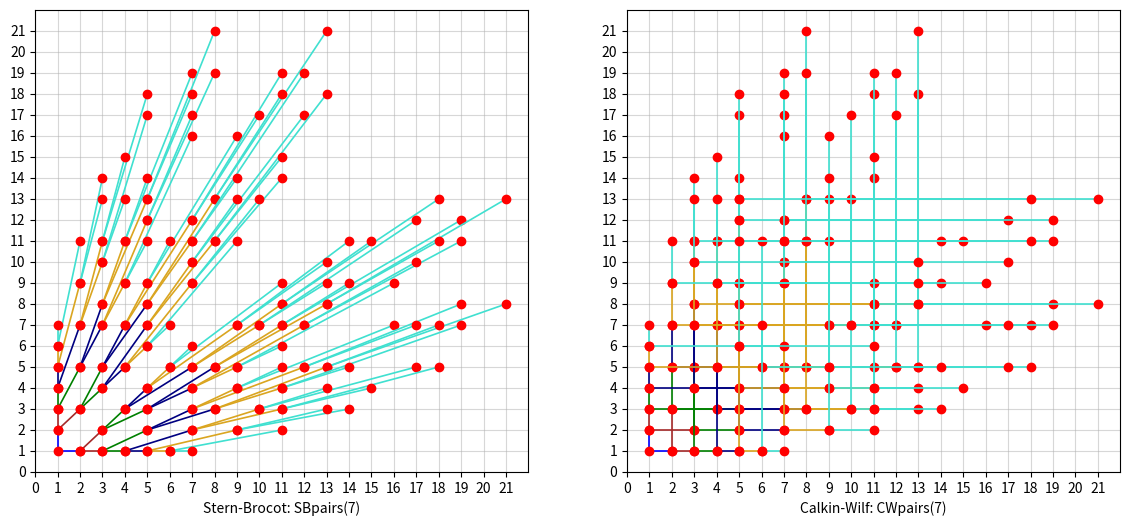
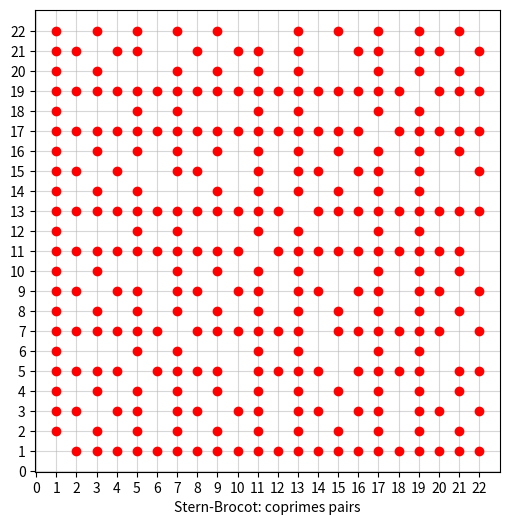
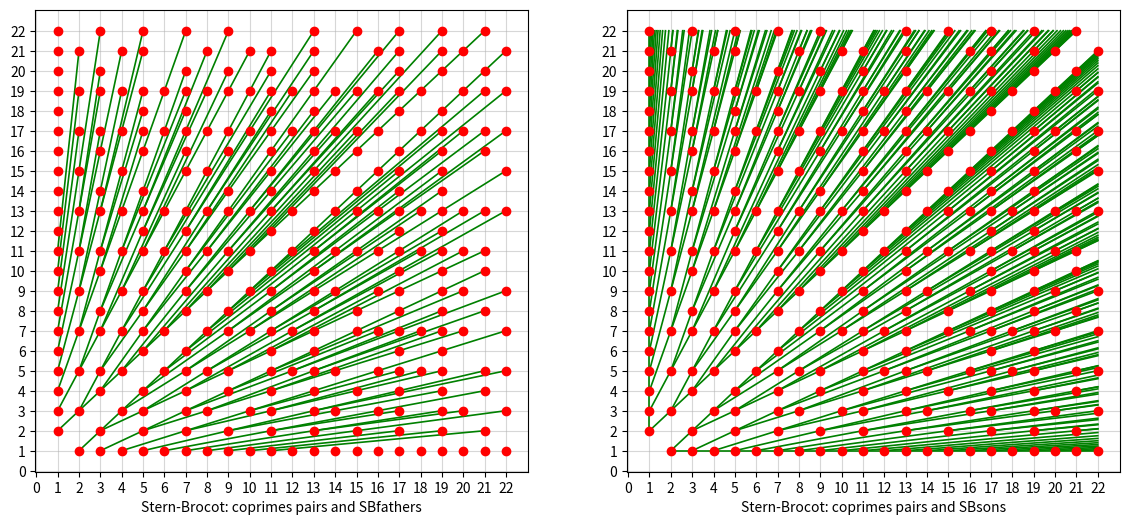

Recreate these plots in Python, in order.
# -*- coding: utf-8 -*-
# ---
# jupyter:
#   jupytext:
#     comment_magics: true
#     formats: ipynb,py:percent
#     text_representation:
#       extension: .py
#       format_name: percent
#       format_version: '1.1'
#       jupytext_version: 0.8.5
#   kernelspec:
#     display_name: Python 3
#     language: python
#     name: python3
#   language_info:
#     codemirror_mode:
#       name: ipython
#       version: 3
#     file_extension: .py
#     mimetype: text/x-python
#     name: python
#     nbconvert_exporter: python
#     pygments_lexer: ipython3
#     version: 3.6.5
# ---

# %%
import numpy as np
from typing import Any, List, Union, Optional, Tuple, Callable
from fractions import Fraction
from math import *
import matplotlib.pyplot as plt
from itertools import product

# %% [markdown]
# # Binary tree

# %% [markdown]
# ## Levels  
# In the following we'll represent the `m` first successive levels of a binary tree by a list of `m` lists each one of $1,2,\cdots,2^{m-1}$ nodes representing at level $0$ the root, at level $1$ the left and right sons of the root, and at the level $k+1$ the left and right sons of the $i^{th}$ node of the level $k$  by respectively the nodes with respective indices $2i$ and $2i+1$ of this level $k+1$ where $i \in \{0,1,\ldots,k-1\}$.  
# Below a function `bin_levels(lst)` that transforms a list `lst` in the levels of the corresponding binary tree.

# %% {"code_folding": [0]}
def bin_levels(lst: List[Any]) -> List[List[Any]]:
    """ divide a list in blocks (lists) corresponding to the first levels of a binary tree
    
    Args: 
        lst:  a list
    Returns:
        a list of levels: [lvls[0],...,lvls[k],..., lvls[-1]]] 
        length(lvls[0]) == 1, lvls[0][0] is the root of the binary tree
        for each level k > 0, len(lvls[k]) == 2*len(lvls[k-1]), 
        but for the last level, len(lvls[-1]) <= 2*len(lvls[-2]) depending on len(lst)
    Example:
        if lst = [1, 2, 3, 4, 5, 6, 7, 8, 9, 10, 11, 12, 13, 14, 15]
        bin_levels(lst) -> [[1], [2, 3], [4, 5, 6, 7], [8, 9, 10, 11, 12, 13, 14, 15]]
    """
    n = len(lst)
    lvls = []
    m = 1
    while 2*m <= n:
        lvls.append(lst[m-1:2*m-1])
        m = 2*m
    lvls.append(lst[m-1:n+1])
    return lvls

# %%
l13 = list(range(1,14))
print('l13 = {}'.format(l13))
print('levels:             0    1       2             3')
print('bin_levels(l13):  {}'.format(bin_levels(l13)))


# %% [markdown]
# And `print_bintree(levels)` is a pretty print for binary trees expressed in this form

# %% {"code_folding": [0]}
def print_bintree(lvls : List[List[Any]],r: int = 1, fmt: Callable[[Any],str] = str) -> None:
    """ pretty print of a binary tree defined by lvls as in the result 
        of the bin_levels function
        
    Args:
        lvls: binary tree as a list of levels: [lvls[0],...,lvls[k],..., lvls[-1]]] 
              length(lvls[0]) == 1, lvls[0][0] is the root of the binary tree
              for each level k > 0, len(lvls[k]) == 2*len(lvls[k-1]), 
              but for the last level, len(lvls[-1]) <= 2*len(lvls[-2]) 
        r:    (int) w = 2*r+1 is the width of printed label for each node.
              default: r=1 => 3 characters for each node's label
        fmt:  a function defining the print format of each node. 
              default: the function str
    Returns:
        None: this function is just for printing the first levels of a binary tree 
    """
    def bn(klvl: int, r: int, n: int) -> int:
        """returns the half-distance between two nodes at level klvl
        
        Args:
            klvl: (int) the level number
            r:    (int) w = 2*r+1 is the width of label for each node
            n:    number of levels
        Returns:
            (int) the half-distance between two nodes at level klvl
        """
        return (2*r+1)*(2**(n-1-klvl)-1)
    n = len(lvls)
    # lbn: list of the half-distance lbn[k] between two nodes at each level k
    lbn = [bn(k,r,n) for k in range(n)]
    # lu[k]: length of horizontal branches in level k
    lu = [el//2 for el in lbn]
    # w: number of chars for each node
    w = 2*r+1
    for k in range(n):
        print(''.join([(lbn[k]+r)*' ' + '|' + (lbn[k]+3*r+1)*' ' for el in lvls[k]]))
        print(''.join([(lu[k]+(k!=(n-1)))*' ' + lu[k]*'_' + '{:^{}}'.format(fmt(el),w) + 
                       lu[k]*'_'+ (lu[k]+(k!=(n-1))+2*r+1)*' ' for el in lvls[k]]))

# %%
print_bintree(bin_levels(l13))

# %% [markdown]
# ##  Path string   
# Let's use the letters L and R to stand for going down to the left or right branch as we proceed from the root of a binary tree to a particular node; then a string of L's and R's uniquely identifies a place in the tree.
# For example in the tree above, to reach the node with label 12, from the root 1 we are going right to 3, left to 6 and left to 12. The node with label 12 can be adressed by the "path string" `'RLL'`.  
# The function `paths_level(k)` returns the "path strings" ordered list describing all the nodes the $k^{th}$ level of a binary tree:
# *  `['']` for the root at level k = 0  
# *  `['L', 'R']` for the left and right sons of the root at the first level k = 1
# *  `['LL', 'LR', 'RL', 'RR']` at level k = 2, for the respective left and right sons of level 1 nodes
# and so on ...

# %%
def paths_level(k: int) -> List[str]:
    """ return the path strings describing the kth level of a binary tree:
    
    Args: 
        k: an integer
    Returns:
        a list of strings, defining the ordered list of the level's nodes
    Examples:
        [''] for the root at level k = 0
        ['L', 'R'] for the left and right sons of the root at the first level k = 1,
        ['LL', 'LR', 'RL', 'RR'] at level k = 2 for the respective left and right sons of level 1 nodes
        """
    return [''.join(t) for t in product(('L','R'),repeat=k)]

# %%
print(paths_level(3))

# %% [markdown]
# ##  Bits representation  

# %%
def ints2bin(ints: List[int], nbits: Optional[int] = None) -> List[str]:
    """ return the list of the binary representations on nbits of all integers in the list ints.
    
    Args:
        ints: a list of integers 
        nbits: an integer, the fixed length for all the bits string representing the integers in ints.
        If nbits == None then for each integer in ints the binary representation is the string of minimal length
    Returns:
        The list of the binary representation of the integers in ints
    Example:
        ints2bin([1,2],nbits=3) ->  ['001', '010']
        ints2bin([1,2]) ->  ['1', '10']
    """
    return [np.binary_repr(k,nbits) for k in ints]

def rev_ints(ints: List[int], nbits: Optional[int] = None) -> List[int]:
    """return the list of integers resulting of the reversing of the binary repr of the integers in  ints
    
    Args:
        ints: a list of integers 
        nbits: an integer, the fixed length for all the bits string representing the integers in ints.
        If nbits == None then for each integer in ints the binary representation is the string of minimal length   
    Returns:
        the list of integers resulting of the reversing of the binary repr of the integers in  ints
    Example:
        rev_ints([1,2],nbits=3) -> [4, 2] (['001', '010'] -> ['100', '010'])
        rev_ints([1,2]) -> [1, 1] (['1', '10'] -> ['1', '1'])
    """
    return [int(bits[::-1],2) for bits in ints2bin(ints,nbits)]

def str_translate(s: str, fromchrs: str = '01', tochrs: str = '10') -> str:
    """substitute in the string s the characters in fromchrs to those in tochrs and return the resulting string
    
    Args:
        s: a string
        fromchrs: a string listing all the characters to be changed
        tochrs: a string listing the corresponding substitutes
    Returns:
        the string resulting from the substitutions in s.
    Examples:
       str_transl('1101') -> '0010'
       str_transl('LLRL','LR','01') -> '0010'
    """
    if s == '':
        return tochrs[0]
    return s.translate(dict(list(zip((map(ord,fromchrs)),tochrs))))

# %% [markdown]
# With the substitutions: `L -> 0` and `R -> 1`, we substitute the the path string indexation of a node for the numerical index of this node in the corresponding level:  
# For example the node with path string `'RRL'` is the node number `6` of level 3 (`len('RRL')`)   
# because `str_translate('RRL','LR','01')` is `'110'` and `int('110',2)` is `6`.
# Remember that node number `6` is the $7^{th}$ node, the Python indexation beginning with`0`.  
# We define two functions to pass from one indexation to the other: `level_idx(path_string)` and `path_str(level,idx)`

# %%
def level_idx(path_string: str) -> Tuple[int, int]:
    """ returns a pair of integers(level_number,idx) identifying the positition  
        idx of a node in the list representing the level in a binary tree.
    
    Args:
        path_string: a string of 'L' and 'R',describing the left and right from the root moves to reach a node
    Returns:
        a tuple of 2 integers: the node's level number and his index position in the corresponding list
    Example:
        level_idx('RRL') -> (3, 6)
        """
    return len(path_string), int(str_translate(path_string,'LR','01'), 2)

# %%
level_idx('RRL')

# %%
def path_str(level: int, idx: int) -> str:
    """ returns the path string of the node defined by level and idx
    
    Args:
        level: (int) node's level number of the node the pair of integers(level,idx) identifies the positition idx of a node 
        idx: (int) node's index in the list representing the level
    Returns:
        the node's corresponding path string
    Example:
        path_str(3,6) == 'RRL' 
    """
    return str_translate(np.binary_repr(idx,level),'01','LR')


# %%
path_str(3,6)

# %% [markdown]
# These functions are inverses of each other:

# %%
level_idx(path_str(*(3,6))) == (3,6) and path_str(*level_idx('RRL')) == 'RRL'

# %% [markdown]
# If we do the same substitution on all the path strings of a level as given for example by `paths_level(3)` we  obtain obviously the list of the first $2^3 = 8$ consecutives integers:

# %%
paths_lvl3 = paths_level(3)
print(paths_lvl3)
print([str_translate(s,'LR','01') for s in paths_lvl3])
print([level_idx(s)[1] for s in paths_lvl3])

# %% [markdown]
# # Stern Brocot tree   
# The following text cells are a transcription of the chapter on Stern-Brocot tree in the Donald Knuth's book
# _Concrete Mathematics_ (p.129) and the Python cells a programming materialization of this chapter.

# %% [raw]
#  There's a beautiful way to construct the set of all nonnegative fractions m/n with m ⊥ n , called the Stern-Brocot tree.  
# Using the Donald Knuth's notation we'll write $m \perp n$ for a pair of two integers $m,n$ who are relatively prime (coprime) or in other words, if the greatest common denominator of $m$ and $n$ is 1 ($gcd(m,n) = m \wedge n = 1$).  
# A fraction $m/n$ is in lowest terms or said irreducible if and only if $m \perp n$ .  
# The idea is to start with the two fractions (0/1, 1/0), the smallest non negative fraction and the greatest (here we add 1/0 for $\infty$!) and then to repeat the following operation as many times as desired:   
# Insert (m + m')/(n + n') between two adjacent fractions m/n and m'/n'.  
# The new fraction **(m+m')/(n+n')** is called the **mediant** of **m/n** and **m'/n'**.  
# The first step gives us one new entry 1/1,  
# the next two more, 1/2 between 0/1 and 1/1, and 2/1 between 1/1 and 1/0 and so on, building a binary tree with root 1/1.

# %% [markdown]
# ## Numerators tree  
# To build this construct we'll first examine a way to produce the tree corresponding to the numerators of these nonnegative fractions.  
# We'll start with the integers(0,1) and then we repeat the following operation as many times as desired, i.e depending on the level desired:    
# Insert m + m' between two adjacent integers m and m'.   
# Build each level successively and in the same time keep a kind of "cumulative" list:  
# level 0: `[0+1] = [1]`  
# cumul: `[1]`
# level 1: `[0+1,1+1] = [1,2]`  
# cumul:`[1,1,2]`  
# level 2: `[0+1,1+1,1+2,2+1] = [1,2,3,3]` 
# etc...    
# This construction is defined from different sources:

# %% [markdown]
# ##  Stern (diatomique) sequence
#
# can be defined by 
# $$s(0) = 0,\  s(1) = 1 \  \textrm{and} \ \ 
# s(2n) = s(n),\  s(2n + 1) = s(n) + s(n + 1)\ 
# \textrm{when} \ (n ≥ 1)$$
# This sequence, which appears in different notations in the literature, is sequence A002487 in
# [_The On-Line Encyclopedia of Integer Sequences_](http://oeis.org), where numerous properties and references can be found. The first few nonzero terms of
# the sequence (1) are easily seen to be **1**, **1**, 2, **1**, 3, 2, 3, **1**, 4, 3, 5, 2, 5, 3, 4, **1**, 5,. . . , where
# those with an index that is a power of 2 are shown in bold.  
# See also [Rational Trees and Binary Partitions](http://www.luschny.de/math/seq/RationalTreesAndBinaryPartitions.html)  from Peter Luschny, March 2010.  
# The next function is a free adaptation in Python from a maple program adapted from E. Dijkstra, Selected Writings on Computing, Springer, 1982, p. 232.

# %%
def stern_levels(m: int, a: int = 0, b: int = 1) -> Tuple[List[List[int]], List[int]]:
    """ This function build the first m levels of the numerators of the Stern-Brocot binary tree
        and the list of the first 2**m-1 terms of the Stern sequence
    
    Args:
        m: (int) the desired number of levels for the Stern-Brocot binary tree
        a: (int) first initial value
        b: (int) second initial value
    Returns: a tuple t = (levels, l)
        t[0]: levels, a m terms list where levels[k] is a list of 2**k integers, 
              a representation of the tree of the numerators of kth level in the Stern-Brocot tree.
        t[1]: list of the first 2**m-1 terms of the Stern sequence
    """
    l = [a,b]
    levels = []
    for k in range(1,m+1):
        l_k = [l[0]]
        level_k = []
        for i in range(len(l)-1):
            si = l[i]+l[i+1]
            level_k.append(si)
            l_k.append(si)
            l_k.append(l[i+1])
        levels.append(level_k)
        l = l_k[:]
    return levels,l[1:-1]

# %%
SBnums_5,stern_list_5 = stern_levels(5)

# %%
for l in SBnums_5:
    print(l)

# %% [markdown]
# This first result `SBnums_5` give the five first levels of the numerators tree: 

# %%
print_bintree(SBnums_5)

# %%
print(stern_list_5)

# %% [markdown]
# And we'll note that this second result `stern_levels(5)[1]`,
# is the "ordered projection" on a line of all the nodes of the 5-levels tree

# %% [markdown]
# We'll note than the denominators will be obtained in the same way starting with the integers (1,0), using the 
# the same function `stern_levels(m,1,0)` or reversing each list in the first result of `SBnums(m,0,1)`

# %%
SBdens_5, _ = stern_levels(5,1,0)

# %%
for l in SBdens_5:
    print(l)

# %% [markdown]
# or using the `Python` notation to get the reversed `l[::-1]` of a list `l`

# %%
SBdens_5 = [l[::-1] for l in SBnums_5]

# %%
for l in SBdens_5:
    print(l)

# %% [markdown]
# And for each level we can build the nodes list, each node as a pair `(numerator,denominator)`.  
# For example the nodes of level 3: 

# %%
i=3
print(list(zip(SBnums_5[i],SBdens_5[i])))


# %% [markdown]
# Or as a list of the corresponding fractions:

# %%
i=3
print([str(Fraction(*pair)) for pair in zip(SBnums_5[i],SBdens_5[i])])

# %% [markdown]
# In this way we can build the Stern-Brocot tree up to a desired level `m`.

# %%
def SBpairs(m: int) -> List[List[Tuple[int, int]]]:
    """ return the first m levels of Stern-Brocot tree, the nodes being a pair (numerator,denominator)
    
    Args:
        m: (int) the desired number of levels for the Stern-Brocot binary tree
    Returns:
        the first m levels of Stern-Brocot tree, with the pairs (numerator, denominator) as nodes
    """
    sbnums_m, _ = stern_levels(m,0,1)
    sbdens_m, _ = stern_levels(m,1,0)
    return [list(zip(sbnums_m[k],sbdens_m[k])) for k in range(m)]

# %%
for l in SBpairs(5):
    print(l)

# %%
print_bintree(SBpairs(5),fmt=lambda pair:'{},{}'.format(*pair))

# %%
print_bintree(SBpairs(5),fmt=lambda pair:str(Fraction(*pair)))

# %% [markdown]
# And if we combine the second results `stern_levels(m,a=0,b=1)[1]` and `stern_levels(m,a=1,b=0)[1]`
# we'll get the "projection", as an ordered sequence of all the fractions of the `m` levels tree just above.

# %%
m=5
for frac in [Fraction(*pair) for pair in zip(stern_levels(m,a=0,b=1)[1],stern_levels(m,a=1,b=0)[1])]:
    print(frac,end=' ')

# %% [markdown]
#  #  The tree of all positive irreducibles fractions  
# the fundamental fact:  
# If $m/n < m'/n'$ are consecutive fractions at any
# stage of the construction, we have:   $m'n − mn' = 1$  
# By Bezout identity, it means that $m,n$ are relatively prime (or coprime) and the same for the pair $m',n'$.
# Using the Donald Knuth's notation we'll write $m \perp n$ for such a pair. A fraction $m/n$ is in lowest terms if and only if $m \perp n$.
#
# 1. It's true for $0/1$ and $1/0$ for $( 1 · 1 − 0 · 0 = 1 )$.
# Note that we accept $1/0$ for $\infty$ but we are reasoning on the pair `(1,0)`...
# 2. when we insert a new mediant $(m + m')/(n + n')$ , the new cases that need to be checked are:   
# $$(m + m')n − m(n + n') = 1 $$ 
# $$m'(n + n') − (m + m')n' = 1$$ 
# Both of these equations, after simplification, are equivalent to the original condition.  
# So $m \perp n$, $m' \perp n'$ and we have the same for the mediant $(m + m') \perp (n + n')$
# 3. Furthermore as the integers are non negatives and as 
# $$m'n − mn' = 1 \Leftrightarrow \frac{m'}{n'} − \frac{m}{n} = \frac{1}{nn'}$$      
# we have 
# $$\frac{m}{n} < \frac{m + m'}{n + n'} < \frac{m'}{n'}$$ 
# Therefore the construction preserves order, explaining why the "projection" above is an ordered sequence of the considered fractions and we couldn't
# possibly get the same fraction in two different places.
# 4. One question still remains. Can any positive fraction $a/b$ with $a ⊥ b$
# possibly be omitted? The answer is no, because we can confine the construction to the immediate neighborhood of $a/b$ , and in this region the behavior is easy to analyze: Initially we have:
# $$\frac{m}{n} = \frac{0}{1} \  < \  (\frac{a}{b}) \  < \ \frac{1}{0} = \frac{m'}{n'}$$ 
# where we put parentheses around $a/b$ to indicate that it's not really present
# yet. Then if at some stage we have
# $$\frac{m}{n} \  < \  (\frac{a}{b}) \  < \  \frac{m'}{n'}$$ 
# the construction forms $(m + m')/(n + n')$ and there are three cases. Either
# $(m + m' )/(n + n') = a/b$ and we win; or $(m + m')/(n + n') < a/b$ and we
# can set $m ← m + m' , n ← n + n'$ ; or $(m + m')/(n + n') > a/b$ and we
# can set $m' ← m + m' , n' ← n + n'$ . This process cannot go on indefinitely,
# because the conditions:
# $$ \frac{a}{b} - \frac{m}{n} > 0 \quad  \textrm{   and   } \quad  \frac{m'}{n'} - \frac{a}{b} > 0 $$
# imply that 
# $$ an − bm \ \geq \ 1  \quad  \textrm{   and   } \quad   bm' − an' \ \geq \ 1 $$
# Hence
# $$ (m' + n')(an − bm) + (m + n)(bm' − an') \  \geq \ m' + n'+ m + n $$ 
# and this is the same than:  
# $$ a + b \  \geq \ m' + n'+ m + n$$ 
# Either $m$ or $n$ or $m'$ or $n'$ increases at each step, so we must win after at most $a + b$ steps.  
# Conclusion: **The nodes of the Stern-Brocot tree are all the nonnegative fractions m/n with m ⊥ n.**
#
#

# %% [markdown]
# # Calkin-Wilf tree  
# In an article named [_Recounting the rationals_](https://fermatslibrary.com/s/recounting-the-rationals#email-newsletter) Neil Calkin and Herbert S. Wilf give another tree representation of the rationals using the **Stern (diatomic) sequence**  cited above.
# And we saw that the second result of `stern_levels(m)` is just the list of the first $2^m-1$ terms of this sequence (without the leading 0) and represents the first $2^m-1$ numerators of the Calkin-Wilf representation according to their article.  
# For example for $m = 5$:

# %%
stern_list_5 = stern_levels(5)[1]
print(stern_list_5)

# %% [markdown]
# If we build a binary tree from this sequence as generated by `bin_levels(stern_list_5)` we get the binary tree of the numerators of the Calkin-Wilf tree 

# %%
print_bintree(bin_levels(stern_list_5))

# %% [markdown]
# and according to the same article the corresponding denominators list is:

# %%
print(stern_list_5[1:]+[1])

# %% [markdown]
# And as described in the same article [_Recounting the rationals_](https://fermatslibrary.com/s/recounting-the-rationals#email-newsletter) we can build Calkin-Wilf tree representing all the irreducible positive fractions. More exactly we build a new function `CWpairs(m)` returning the first $m$ levels with the first $2^m - 1$ nodes of this tree, where each node is a pair of integers `(num,den)` instead of the fraction `num/den`.

# %%
def CWpairs(m):
    """ return the first m levels of Calkin-Wilf tree, the nodes being a pair (numerator,denominator)
    
    Args:
        m: (int) the desired number of levels for the Calkin-Wilf binary tree
    Returns:
        the first m levels of Calkin-Wilf tree, with the pairs (numerator, denominator) as nodes
    """
    nums = stern_levels(m)[1]
    dens = nums[1:]+[1]
    return bin_levels(list(zip(nums,dens)))

# %%
print_bintree(CWpairs(5),fmt=lambda pair:'{},{}'.format(*pair))

# %%
print_bintree(CWpairs(5),fmt=lambda pair:str(Fraction(*pair)))

# %% [markdown]
# **We remark that for each `m` the Stern-Brocot tree and the Calkin-Wilf tree,  up to level `m` contain the same fractions, because, for every `0<k<m` the levels `SBpairs(m)[k]` and  `CWpairs(m)[k]` contain two different permutations of the same pairs, all issued from the same sequence `stern_levels(m)[1]`.**  
# as we saw before with `m = 5`.

# %%
print(stern_levels(5)[1])

# %% [markdown]
# #  Stern-Brocot tree  or Calkin-Wilf tree as number system for representing positive irreducible fractions.    
# As we presented in the chapter on **Binary Trees** we can use use the letters L and R  for going down to the left or right branch as we proceed from the root of a tree to a particular fraction and a string of L's and R's uniquely identifies a place in the tree.  
# In the Stern-Brocot tree, for example, LRLL means that we go left from 1/1 down to 1/2 , then right to 2/3 , then left to 3/5 , then left to 4/7 .  
# In this tree we can consider LRLL to be a representation of 4/7 . Every positive fraction gets represented in this way as a unique string of L's and R's.  
# Well, actually there's a slight problem: The fraction 1/1 corresponds to the empty string, and we need a notation for that. Let's agree to call it I , because that looks something like 1 and it stands for "identity."
# This representation raises two natural questions:
# 1. Given positive integers $m$ and $n$ with $m \perp n$ , what is the string of L's and R's that corresponds to $m/n$ ? 
# 2. Given a string of L's and R's, what fraction corresponds to it?  
# Question 2 seems easier, so let's work on it first.  For Stern-Brocot the we define:  
#  `SBfrac(S) =` the fraction corresponding to the path string `S`in this tree.    
# For example, `SBfrac('LRLL') == Fraction(4,7)` .   
# And we do the same for the Calkin-Wilf tree: We define    
# `CWfrac(S) =` the fraction corresponding to the path string `S`in the Calkin-Wilf tree.
# In this case `CWfrac('LRLL') == Fraction(3,8)`.

# %% [markdown]
# #  Stern-Brocot matrix representation  
# To the elementary path strings '' ou 'I', 'L', 'R' in the Stern-Brocot tree we associate 2x2 matrices:    
# To the path '' or 'I' we associate the root 1/1, as well by the vector $\begin{bmatrix} 1 \\ 1 \end{bmatrix}$. But this root is also the mediant of 0/1 and 1/0, or using vectors, the mediant of the two vectors $\begin{bmatrix} 0 \\ 1 \end{bmatrix}$ and $\begin{bmatrix} 1 \\ 0 \end{bmatrix}$, that can be viewed as the column vectors of the matrix $\begin{bmatrix} 0 & 1 \\ 1 & 0 \end{bmatrix}$.   
# It would be more pleasant, if this matrix was the unit matrix  $\begin{equation*}I = \begin{bmatrix} 1 & 0 \\ 0 & 1 \end{bmatrix}\end{equation*}$, which is equivalent in the Stern-Brocot's case to represent the fraction 0/1 by the column vector $\begin{bmatrix} 1 \\ 0 \end{bmatrix}$ and in general,  always in the Stern-Brocot case, a fraction num/den by the column vector $\begin{bmatrix} den \\ num \end{bmatrix}$   
#  
# We move to the left with the matrix $\begin{equation*}L = \begin{bmatrix} 1 & 1 \\ 0 & 1 \end{bmatrix}\end{equation*}$:  The root's left son $\begin{bmatrix} 2 \\ 1 \end{bmatrix}$ (for  1/2) $\begin{bmatrix} 1 \\ 1 \end{bmatrix}$ is the mediant of the two column vectors $\begin{bmatrix} 1 \\ 0 \end{bmatrix}$ and $\begin{bmatrix} 1 \\ 1 \end{bmatrix}$ and furthermore  
# $\begin{equation*}L \begin{bmatrix} 1 \\ 1 \end{bmatrix} = \begin{bmatrix} 1 & 1 \\ 0 & 1 \end{bmatrix}\begin{bmatrix} 1 \\ 1 \end{bmatrix} = \begin{bmatrix} 2 \\ 1 \end{bmatrix}\end{equation*}$  
#
# We move to the right with the matrix $\begin{equation*}R = \begin{bmatrix} 1 & 0 \\ 1 & 1 \end{bmatrix}\end{equation*}$:  The root's right son $\begin{bmatrix} 1 \\ 2 \end{bmatrix}$ (for  2/1)  $\begin{bmatrix} 1 \\ 1 \end{bmatrix}$ is the mediant of the two column vectors $\begin{bmatrix} 1 \\ 1 \end{bmatrix}$ et $\begin{bmatrix} 1 \\ 0 \end{bmatrix}$ and 
# $\begin{equation*}R \begin{bmatrix} 1 \\ 1 \end{bmatrix} = \begin{bmatrix} 1 & 0 \\ 1 & 1 \end{bmatrix}\begin{bmatrix} 1 \\ 1 \end{bmatrix} = \begin{bmatrix} 1 \\ 2 \end{bmatrix}\end{equation*}$       
# Now we can represent a path string compound with chars in 'IRL',that is a sequence of 'L' and 'R' by the matrix product M of the corresponding matrices L and R.   
# En Python nous définirons les matrices par des arrays numpy `np.array` de shape `(2, 2)` et les fonctions suivantes:
# In Python we'll define 2x2 matrices by `numpy arrays` of shape `(2, 2)` ans the next funtions:
# `powmat(M,n)`   for $M^n$ where $M$ is a matrix   
# `matprod(mats)` for the matrix product $M_0 M_1 \cdots M_n$ if  $\textrm{mats} = [M_0, M_1, \cdots, M_n]$ where, for $0 \leq i \leq n$,  $M_i$  is L or R.    
# `path2mat(S)`   for the matrix product of the elementary matrices L,R present in a binary string S node's path

# %%
""" Specific 2x2 matrices in the Stern-Brocot context"""
L = np.array([[1,1],[0,1]])  # left move, left root's son
R = np.array([[1,0],[1,1]])  # right move, right root's son
I = np.eye(2,dtype=int)      # identity, root

def powmat(M: np.array, n: int) -> np.array:
    """ return the n-th power of a matrix M 
    
    Args: 
        M: (np.array) a square matrix pxp
        n: (int) exponent
    Returns:
        the n-th power of M
    """    
    assert n >= 0, "{} is not a positive or null integer".format(n)
    if n == 0:
        return np.eye(M.shape[0],dtype=int)
    return M @ powmat(M,n-1)

def matprod(mats: List[np.array], n: int = 2)-> np.array:
    """ mats is a list of matrices pxp. By defaut n == 2
    
    Args:
        mats: a list of square matrices pxp
    Returns:
        the matrix (np.array) product of all the matrices in the list in the same order
    """
    if len(mats) == 0:
        return np.eye(n,dtype=int)
    if len(mats) == 1:
        return mats[0]
    return mats[0] @ matprod(mats[1:])

def path2mat(S: str) -> np.array:
    """return the matrix product corresponding to a path string in a Stern-Brocot binary tree 
    
    Args:
        S: (str) a node's path string
    Returns:
        the corresponding product matrix (np.array)
    """
    return matprod([eval(chr) for chr in S])

print('I = ')
print(I)
print('L = ')
print(L)
print('R = ')
print(R)

# %%
powmat(L,0)

# %%
L.shape

# %%
L@L@L

# %%
path2mat('')

# %%
path2mat('LRLL')

# %%
M = L@R@L@L
print(M)

# %% [markdown]
# In the Stern-Brocot tree we'll note that the fraction $\dfrac{n}{d}$ is represented by the vector $[d,n]$. In this form the node left to $\dfrac{1}{2}$ is the node $\dfrac{1}{3}$ described by the vector `L@[2,1] = [3 1]` and the node right to $\dfrac{1}{2}$ is the node described by the vector `R@[2,1] = [2 3]` for the fraction $\dfrac{3}{2}$

# %% [markdown]
# and the product 
# $\begin{equation*}
# LRLL\begin{bmatrix} 1 \\ 1 \end{bmatrix}=\begin{bmatrix} 2 & 5 \\ 1 & 3 \end{bmatrix} \begin{bmatrix} 1 \\ 1 \end{bmatrix} = 
# \begin{bmatrix} 7 \\ 4 \end{bmatrix}
# \end{equation*}$ represents the fraction $\dfrac{4}{7}$.

# %%
print(M@[1,1])

# %% [markdown]
# # Calkin-Wilf tree matrix representation  
# If we consider a Calkin-Wilf tree's node $\dfrac{n}{d}$  represented by the line vector $\begin{bmatrix}n & d\end{bmatrix}$   
# The product $\begin{equation*}\begin{bmatrix}n & d\end{bmatrix}L = \begin{bmatrix}n & d\end{bmatrix}\begin{bmatrix} 1 & 1 \\ 0 & 1 \end{bmatrix} = \begin{bmatrix}n & n + d\end{bmatrix}\end{equation*}$ represents the node $\dfrac{n}{n+d}$  
# The product $\begin{equation*}\begin{bmatrix}n & d\end{bmatrix}R = \begin{bmatrix}n & d\end{bmatrix}\begin{bmatrix} 1 & 0 \\ 1 & 1 \end{bmatrix} = \begin{bmatrix}n + d & d \end{bmatrix}\end{equation*}$ represents the node $\dfrac{n+d}{d}$   
# These are exactly the rules of construction of the Calkin-Wilf tree. 
# In this way the same matrix $M$ representing a path $S$ in the Stern-Brocot tree give the value of a node in the Calkin-Wilf tree.  
# With the same matrix product M = LRLL we get the fraction $\dfrac{3}{8}$ in the Calkin-Wilf tree:

# %%
print([1,1]@L@R@L@L)
print([1,1]@M)

# %% [markdown]
# generalizing we can define the function `SBfrac(S)` in this way:

# %%
def SBfrac(S: str) -> Tuple[int, int]:  # -> Fraction[int, int] type hint doesn't recognize Fraction
    """ return the Stern-Brocot node value as the fraction corresponding to the string path S
    
    Args:
        S: (str) a Stern-Brocot node path string
    Returns:
        the Fraction value of the corresponding node
    Example:
        SBfrac('LRLL') -> Fraction(4, 7)
    """
    M = matprod([eval(chr) for chr in S])
    den, num = M@[1,1]
    return Fraction(num, den)

# %%
print(SBfrac('LRLL'))

# %%
SBfrac('LRLL')

# %% [markdown]
# and we can define the function `CWfrac(S)` returning the fraction value of Calkin-Wilf tree's node corresponding to the string path S by:

# %%
def CWfrac(S: str) -> Tuple[int, int]:  # -> Fraction[int, int] type hint doesn't recognize Fraction
    """ return the Calkin-Wilf node value as the fraction corresponding to the string path S
    
    Args:
        S: (str) a Calkin-Wilf node path string
    Returns:
        the Fraction value of the corresponding node
    Example:
        CWfrac('LRLL') -> Fraction(3, 7)
    """
    M = matprod([eval(chr) for chr in S])
    num,dem = [1,1]@M
    return Fraction(num,dem)

# %%
print(CWfrac('LRLL'))

# %% [markdown]
# Another way of interpreting this situation is to notice that a fraction $\dfrac{n}{d}$ corresponding to a certain string path `S` in one of the tree correspond to the reversed path `S[::-1]` in the another tree, or that the associated matrix `M` in one tree corresponds to the transpose matrix `M.T` in the other.  
# **That's the most important result establishing the relation between Stern-Brocot tree and Calkin-Wilf tree:**   
# For each path string `S`: **`SBfrac(S) == CWfrac(S[::-1])`**  
# Using the anterior examples: 

# %%
SBfrac('LRLL') == CWfrac('LRLL'[::-1]) == CWfrac('LLRL')

# %%
print(CWfrac('LLRL'))

# %%
print(CWfrac('LRLL'))
print(SBfrac('LLRL'))

# %% [markdown]
#  We can re-build, for example, the first five levels of the Stern-Brocot tree, by applying this function `SBfrac`to the corresponding string paths generated by the function `paths_level(k)` applied to each level `k`:

# %%
SBlevels5 = [[SBfrac(S) for S in paths_level(k)] for k in range(5)]
print_bintree(SBlevels5)

# %% [markdown]
# And in the same way we can build the first five levels of the Calkin-Wilf tree, by applying the function `CWfrac` to the corresponding string paths 

# %%
CWlevels5 = [[CWfrac(S) for S in paths_level(k)] for k in range(5)]
print_bintree(CWlevels5)

# %% [markdown]
# We have solved the question:  
# Given a string of L's and R's, what fraction corresponds to it?  
# in the Stern-Brocot tree representation and in the Calkin-Wilf tree representation of the rationals

# %% [markdown]
#  # string path corresponding to a given fraction

# %% [markdown]
# ## Stern-Brocot tree first version  
# Each node fraction of Stern-Brocot tree is greater than the left son fraction and less than the right son fraction:  
# for each path `S`: `SBfrac(S + 'L') < SBfrac(S) < SBfrac(S + 'R')`  
# So, to reach a node carrying a fraction `n/d`, we move from the root `1` to the searched node depending if the current node's fraction is less or greater than `n/d`, as described in the function `SBpathDemo(frac)`.
#

# %%
def SBpathDemo(frac: Union[Tuple[int, int], str]) -> str: 
    # -> Union[Tuple[int, int], str, Fraction[int, int]] type hint doesn't recognize Fraction
    """ find the Stern-Brocot path string corresponding to a fraction by a binary search 
        moving from the root down to the frac value
    Args:
        frac: a fraction as a tuple (numerator: int, denominator: int) as (3,8) 
        or a string as '3/8' or a fraction as Fraction(3,8)
    Returns:
        the path string S:
    Example:
        SBpathDemo(3/8) -> 'LLRL'        
    Demo: this version print the intermediate results of the binary search   
    """
    if type(frac) is tuple:
        frac = Fraction(*frac)
    else:
        frac = Fraction(frac)
    S = ''
    print('S = {:<7}: frac(S) = {:<3} '.format(S,str(SBfrac(S))),end=' -> ')
    while frac != SBfrac(S):
        if frac < SBfrac(S):
            print('{} < {:<3} go to left'.format(frac,str(SBfrac(S))))
            S += 'L'
        else:
            print('{} > {} go to right'.format(frac,SBfrac(S)))
            S += 'R'
        print('S = {0:<7}: frac(S) = {1:} ' .format(S,SBfrac(S)),end=' -> ')
    return S

# %%
SBpathDemo(3/8)

# %% [markdown]
# ## Calkin-Wilf tree
# From the matrix representation of Calkin-Wilf tree we know that for a node carrying the fraction `n/d`:
# * if `d > n` this node is the left son of the node carrying the fraction `n/(d-n)`
# * if `d < n` this node is the right son of the node carrying the fraction `(n-d)/d`
# We can start from the node with `n/d` and move to the root using this rule and building the corresponding path
# string at each move, as in the function `CWpathDemo(frac)`:

# %% {"code_folding": []}
def CWpathDemo(frac: Union[Tuple[int, int], str]) -> str: 
    # -> Union[Tuple[int, int], str, Fraction[int, int]] type hint doesn't recognize Fraction
    """ find the Calkin-Wilf path string corresponding to a fraction by a binary search 
        moving from the frac value up to the root
    Args:
        frac: a fraction as a tuple (numerator: int, denominator: int) as (3,8) 
        or a string as '3/8' or a fraction as Fraction(3,8)
    Returns:
        the path string S:
    Example:
        CWpathDemo(3/8) -> 'LRLL'        
    Demo: this version print the intermediate results of the binary search   
    """
    if type(frac) is tuple:
        num,den = frac
    else:
        frac = Fraction(frac)
        num,den = frac.numerator,frac.denominator
    S = ''
    print('{}/{}'.format(num,den),end=': ')
    while num != den:
        if num > den:
            print('{} > {} coming from right ->'.format(num,den),end=' ')
            S = 'R' + S
            num -= den
            print('{}/{}: {}'.format(num,den,S))
        else:
            print('{} < {} coming from left  ->'.format(num,den),end=' ')   
            S = 'L' + S
            den -= num  
            print('{}/{}: {}'.format(num,den,S))      
        print('{}/{}'.format(num,den),end=': ')
    print('path_str({}) == {}'.format(str(frac),S))
    return S

# %%
CWpathDemo(3/8)

# %% [markdown]
# And without the demo printing, we define the function `CWpath(frac)`:

# %%
def CWpath(frac: Union[Tuple[int, int], str]) -> str: 
    # -> Union[Tuple[int, int], str, Fraction[int, int]] type hint doesn't recognize Fraction
    """ find the Calkin-Wilf path string corresponding to a fraction by a binary search 
        moving from the frac value up to the root
    Args:
        frac: a fraction as a tuple (numerator: int, denominator: int) as (3,8) 
        or a string as '3/8' or a fraction as Fraction(3,8)
    Returns:
        the path string S:
    Example:
        CWpathDemo(3/8) -> 'LRLL'          
    """
    if type(frac) is tuple:
        num,den = frac
    else:
        frac = Fraction(frac)
        num,den = frac.numerator,frac.denominator
    S = ''
    while num != den:
        if num > den:
            S = 'R' + S
            num -= den
        else:
            S = 'L' + S
            den -= num
    return S    

# %%
CWpath(3/8)

# %% [markdown]
# ## Stern-Brocot tree second version  
# We know that:  
# For each path string `S`: `SBfrac(S) == CWfrac(S[::-1])`  
# We deduce from this result than:  
# For each fraction `frac`: `SBpath(frac) == CWpath(frac)[::-1]`  

# %% [markdown]
# In this way, we can define `SBpath(frac)` by:

# %%
def SBpath(frac: Union[Tuple[int, int], str]) -> str: 
    # -> Union[Tuple[int, int], str, Fraction[int, int]] type hint doesn't recognize Fraction
    """ find the Calkin-Wilf path string S corresponding to a fraction by a binary search 
        moving from the frac value up to the root and return the reverse path S[::-1],
        which is the corresponding Stern-Brocot path
    Args:
        frac: a fraction as a tuple (numerator: int, denominator: int) as (3,8) 
        or a string as '3/8' or a fraction as Fraction(3,8)
    Returns:
        the path string S:
    Example: SBpath(3/8) -> CWpath(3/8)[::-1] == 'LRLL'[::-1] == 'LLRL'
    """
    return CWpath(frac)[::-1]

# %%
SBpath(3/8)

# %% [markdown]
# Or directly building the reversed path with the code of `CWpath(frac)`

# %%
def SBpath(frac: Union[Tuple[int, int], str]) -> str: 
    # -> Union[Tuple[int, int], str, Fraction[int, int]] type hint doesn't recognize Fraction
    """ find the Stern-Brocot path string S corresponding to a fraction by a binary search 
        moving from the frac value up to the root on Calkin-Wilf and build on each move 
        the corresponding Stern-Brocot path string S

    Args:
        frac: a fraction as a tuple (numerator: int, denominator: int) as (3,8) 
        or a string as '3/8' or a fraction as Fraction(3,8)
    Returns:
        the path string S:
    Example: SBpath(3/8) -> 'LLRL'
    """
    if type(frac) is tuple:
        num,den = frac
    else:
        frac = Fraction(frac)
        num,den = frac.numerator,frac.denominator
    S = ''
    while num != den:
        if num > den:
            S += 'R'
            num -= den
        else:
            S += 'L'
            den -= num
    return S    

# %%
print(SBpath(3/8) == CWpath(3/8)[::-1] == 'LLRL')

# %% [markdown]
# # Approximation of real numbers  
# We can use the same algorithm to get an approximation of a real number $x$ by a Stern Brocot path of length $n$ and the corresponding fraction:

# %%
def SBrealpath(x: float, n: int) -> str:
    """ return a path string of length n as an approximation of infinite path string of x
    
    Args:
        x: (float) the float representation of the real number x
        n: (int) length of the desired path string
    Returns:
        a path string of length n
    """
    S = ''
    for k in range(n):
        if x < 1:
            S += 'L'
            x = x/(1-x)
        else:
            S += 'R'
            x = x - 1
    return S

# %% [markdown]
# For example, approximations of Euler number $e = 2.718281828459045\ldots$

# %%
SB_e20 = SBrealpath(e,20)

# %%
SB_e20

# %%
frac_e20 = SBfrac(SB_e20)
print('{} ~ {}'.format(frac_e20, frac_e20.numerator/frac_e20.denominator))

# %% [markdown]
# And using `SBfrac` it's easy to get a sequence of fractions approximating a real number `x`, where `n` can be a number or a slice as `slice(12,41,2)`, meaning to return only the fractions corresponding to the paths from 12 characters up to 40 characters included by steps of 2 (12,14,16,...,40):

# %%
def SBrealfrac(x: float, n: Union[int, slice]) -> Tuple[int, int]:  
    # -> Fraction[int, int] type hint doesn't recognize Fraction:
    """ return a list of n successive fractions approximating the real number x
    
    Args:
        x: (float) the float representation of the real number x
        n: (int) number of successive rational approximations of x
           or a slice defining the subset of desired rational approximations of x
    Returns:
        a list of n fractions approximating x
    """
    if isinstance(n, slice):
        SBpath = SBrealpath(x,n.stop)
        return [SBfrac(SBpath[:k]) for k in range(n.stop)[n]]
    SBpath = SBrealpath(x,n)
    return [SBfrac(SBpath[:k]) for k in range(n)]



# %%
print(SBrealfrac(e,20))

# %%
1264/465 == 2.718279569892473 < e < 2.718283582089552 == 1457/536

# %%
print(SBrealfrac(e,slice(5,21,5)))

# %% [markdown]
# Or a prettiest version returning a list of formatted strings

# %% {"code_folding": [0]}
def prettySBrealfrac(x, n: Union[int, slice] = 10, prec: str ='.10f') -> List[str]: 
    """ return a list of n successive fractions approximating the real number x
    
    Args:
        x: (float) the float representation of the real number x
        n: (int) number of successive rational approximations of x
           or a slice defining the subset of desired rational approximations of x
        prec: a string describing the desired float precision of the result
    Returns:
        a list of n formated strings each string describing an approximation of x and consists of:
        - position of each selected approximation in the list of max length (n.stop when n is a slice)
        - the fraction approximation
        - the float value of this fraction with the precision defined by prec
    """

    fracs = SBrealfrac(x,n)
    fmt = '{}:{}={:'+prec+'}'
    if isinstance(n, slice):
        return [fmt.format(n.start+n.step*k,frac,frac.numerator/frac.denominator) 
                for (k,frac) in enumerate(fracs)]
    return [fmt.format(k,frac,frac.numerator/frac.denominator) for (k,frac) in enumerate(fracs)]

# %%
print(prettySBrealfrac(e,slice(12,40,2)))

# %% [markdown]
# With the same method, approximations of $\pi$ = 3.141592653589793…

# %%
SB_pi =  SBrealpath(pi,400) 
SB_pi

# %%
print(prettySBrealfrac(pi,slice(21,401,20)))

# %% [markdown]
# # The Stern-Brocot tree in $\mathbb{N^2}$

# %% {"code_folding": []}
# matplotlib functions
def gridticks(ax,xmajticks=(0,11,5),xminticks=None,ymajticks=None,yminticks=None,alphamaj=0.5,alphamin=0.2):
    """ plot a grid: see matplotlib.axes.Axes.set_xticks,matplotlib.axes.Axes.grid
    """
    if ymajticks == None:
        ymajticks = xmajticks
    if yminticks == None:
        yminticks = xminticks
    xmajor_ticks = np.arange(*xmajticks)
    ymajor_ticks = np.arange(*ymajticks)
    ax.set_xticks(xmajor_ticks)
    ax.set_yticks(ymajor_ticks)
    if xminticks != None:
        xminor_ticks = np.arange(*xminticks)
        ax.set_xticks(xminor_ticks, minor=True)
        ax.grid(which='minor', alpha=alphamin)
    if yminticks != None:
        yminor_ticks = np.arange(*yminticks)
        ax.set_yticks(yminor_ticks, minor=True)
        ax.grid(which='minor', alpha=alphamin)
    ax.grid(which='major', alpha=alphamaj)

def plot_points(ax, pts: np.array, lw: float = 1.2, colors:List[str] = ['red'], marker: str = 'o') -> None:
    """ plot a list of points: see matplotlib plot, fig.add_subplot
    Args:
        ax: axes as result of fig.add_subplot(X,X,X)
        pts: a np.array of points (x:float,y:float)
        lw: (float) line width
        colors: a list of matplot_lib colors, here string of named colors, 
                coloring the points and cycling according to the length of colors
        marker: (str) a one char string, see matplotlib.markers
    Returns: None
    """
    ptsT = pts.T
    x_points, y_points = ptsT
    size = len(x_points)
    for i in range(size):
        ax.plot(x_points[i], y_points[i], color=colors[i%len(colors)], marker=marker)

def plot_pt2pts(ax, pt: Tuple[float,float], pts: np.array, 
                lw: float = 1.2, colors=['green'], ls: str = '-') -> None:
    """ Plot lines from pt to each point in pts
    
    Args: 
        ax: axes as result of fig.add_subplot(X,X,X)
        pt: (float,float) a point
        pts: a np.array of points (x:float,y:float)
        lw: (float) line width
        colors: a list of matplot_lib colors, here string of named colors, 
                coloring the points and cycling according to the length of colors
        ls: (str) linestyle  one or two chars string,
            https://matplotlib.org/1.5.3/api/pyplot_api.html#matplotlib.pyplot.plot
    """
    ptsT = pts.T
    x_points, y_points = ptsT
    size = len(x_points)
    for i in range(size):
        ax.plot([pt[0], x_points[i]], 
                 [pt[1], y_points[i]], 
                 color=colors[i%len(colors)], linestyle=ls, linewidth=lw)

# %% [markdown]
# It is interesting to remark than in $\mathbb{N^2}$ the pairs `(n,d)` corresponding to the fractions `n/d` of the Stern-Brocot tree form a binary tree too.  
# But it's not the case for the pairs `(n,d)` corresponding to the fractions `n/d` of the Calkin-Wilf tree, they don't form a binary tree in $\mathbb{N^2}$; here the links are horizontal or vertical.  
# Below the seven first levels with different colors for each level in the two cases:

# %% {"code_folding": [0]}
#click to see  the code 
xmax = 21
plt.rcParams["figure.figsize"] =  [14.0, 6.0]
fig = plt.figure()
sub1 = fig.add_subplot(1,2, 1)
tree = SBpairs(7)
for k in range(0,len(tree)-1):
    level_colors=['blue','brown','green','navy','goldenrod','turquoise']
    for i in range(len(tree[k])):
        pt = np.array(tree[k][i])
        pts = np.array([tree[k+1][2*i],tree[k+1][2*i+1]])             
        plot_pt2pts(sub1,pt,pts,colors=[level_colors[k%len(level_colors)]])
        plot_points(sub1,pt.reshape(1,2))
        plot_points(sub1,pts)
gridticks(sub1,xmajticks=(0,xmax+1,1))
sub1.set_xlabel('Stern-Brocot: SBpairs(7)')

#plt.rcParams["figure.figsize"] =  [6.0, 14.0]
#fig = plt.figure()
sub4 = fig.add_subplot(1,2, 2)
tree = CWpairs(7)
for k in range(0,len(tree)-1):
    level_colors=['blue','brown','green','navy','goldenrod','turquoise']
    for i in range(len(tree[k])):
        pt = np.array(tree[k][i])
        pts = np.array([tree[k+1][2*i],tree[k+1][2*i+1]])             
        plot_pt2pts(sub4,pt,pts,colors=[level_colors[k%len(level_colors)]])
        plot_points(sub4,pt.reshape(1,2))
        plot_points(sub4,pts)    
gridticks(sub4,xmajticks=(0,xmax+1,1))
sub4.set_xlabel('Calkin-Wilf: CWpairs(7)')
plt.show()

# %% [markdown]
# We can put more nodes in the grid, plotting all the relatively prime integer's pairs present in the grid 

# %% {"code_folding": [0]}
def rel_prime(a: int, b: int) -> bool:
    """ return True if a and b are relatively prime
    
    Args:
        a: int
        b: int
    Returns:
        True or False
    """
    if a == b == 1:
        return False
    return gcd(a,b) == 1

# %%
rel_prime(3,8)

# %% {"code_folding": [0]}
#click to see the plot's code 
xmax = 22
plt.rcParams["figure.figsize"] =  [6.0, 6.0]
fig = plt.figure()
sub = fig.add_subplot(1,1, 1)
for lin in range(1,xmax+1):
    xpts = [col for col in range(1,xmax+1) if rel_prime(col,lin)]
    ypts = len(xpts)*[lin]
    for i in range(len(xpts)):
        sub.plot(xpts[i], ypts[i], color='red', marker='o')
gridticks(sub,xmajticks=(0,xmax+1,1))
sub.set_xlabel('Stern-Brocot: coprimes pairs')

# %% [markdown]
# and adding more branches to the Stern-Brocot tree, plotting the branches linking a node to his father.  
# We define easily a function `SBfather(frac)` returning the father node of a node `(n,d)`:

# %% {"code_folding": [0]}
def SBfather(frac: Union[Tuple[int, int], str]) -> Tuple[int, int]: 
    # frac: Union[Tuple[int, int], Fraction[int, int], str] 
    # -> Union[Tuple[int, int], Fraction[int, int]] type hint doesn't recognize Fraction
    """ find the father node of a Stern-Brocot node from the pair or fraction value or string fraction value
    
    Args:
        frac: a fraction as a tuple (numerator: int, denominator: int) as (3,8) 
        or a string as '3/8' or a fraction as Fraction(3,8)
    Returns:
        the pair value of the father of frac if the frac parameter value was a pair
        the fraction value of the father of frac if the frac parameter value was a fraction or a string fraction
    """
    father = SBfrac(SBpath(frac)[:-1])
    if type(frac) is tuple:
        return father.numerator,father.denominator
    return father

# %%
SBfather((3,8))

# %%
SBfather('3/8')

# %% [markdown]
# or again with more branches plotting the branches linking a node to his left and right sons. 

# %% {"code_folding": [0]}
def SBsons(frac: Union[Tuple[int, int], str]) -> Tuple[Tuple[int, int],Tuple[int, int]]: 
    # frac: Union[Tuple[int, int], Fraction[int, int], str] 
    # -> Union[Tuple[int, int], Fraction[int, int]] type hint doesn't recognize Fraction
    """ find the (left son, right son) nodes pair of a Stern-Brocot tree node
    
    Args:
        frac: a fraction as a tuple (numerator: int, denominator: int) as (3,8) 
        or a string as '3/8' or a fraction as Fraction(3,8)
    Returns:
        a pair of pair's values for the sons of frac if the frac parameter value was a pair
        a pair of fraction values for the sons of frac if the frac parameter value was a fraction or a string
    """
    path = SBpath(frac)
    sons = [SBfrac(path + 'L'),SBfrac(path + 'R' )]
    if type(frac) is tuple:
        return ((sons[0].numerator,sons[0].denominator),(sons[1].numerator,sons[1].denominator))
    return sons

# %%
SBsons((2, 5))

# %% [markdown]
# In this case the sons can be out of the grid and we have to clip the lines.

# %% {"code_folding": []}
def xylinefrom(*pts: np.array) -> Tuple[Tuple[float,float],Tuple[float,float]]:
    """ compute 2 pairs (x0,x1),(y0,y1) to be plotted by matlib.plot
    
    Args:
        pts : a np.array of 2 or 3 points in the plane
        the 2 pts pts[0] and pts[1] verifying:
           0 < pts[0][0] < pts[1][0]
           0 < pts[0][1] < pts[1][1]
        if present, the third point defines a clipping
        window (0,xmax=pts[2][0]),(0,ymax=pts[2][1])
        to the segment defined by pts[0]to pts[1].
    Returns:
        two pairs (x0,x1),(y0,y1) defining the segment
        ready to be plotted by matlib.plot
    """
    xs = [pt[0] for pt in pts]
    ys = [pt[1] for pt in pts]
    if len(pts) == 2:
        return xs,ys
    else:
        m = (ys[1]-ys[0])/(xs[1]-xs[0])
        if xs[1] > xs[2]:
            xs[1] = xs[2]
            ys[1] = ys[0] + m*(xs[1]-xs[0])
        if ys[1] > ys[2]:
            ys[1] = ys[2]
            xs[1] = xs[0] + (xs[1]-xs[0])/m  
    return xs[:2],ys[:2]   

# %% {"code_folding": []}
#click to see the plot's code 
xmax = 22
plt.rcParams["figure.figsize"] =  [14.0, 6.0]
fig = plt.figure()

sub2 = fig.add_subplot(1,2, 1)
for lin in range(2,xmax+1): 
    xpts = [col for col in range(lin+1,xmax+1) if rel_prime(col,lin)]
    ypts = len(xpts)*[lin]
    for i in range(len(xpts)):
        xpair,ypair = np.array((SBfather((xpts[i],lin)),(xpts[i],lin))).T
        sub2.plot(xpair, ypair, color='green', linewidth=1.2)
        sub2.plot(ypair, xpair, color='green', linewidth=1.2)
for lin in range(1,xmax+1):
    xpts = [col for col in range(1,xmax+1) if rel_prime(col,lin)]
    ypts = len(xpts)*[lin]
    for i in range(len(xpts)):
        sub2.plot(xpts[i], ypts[i], color='red', marker='o')
gridticks(sub2,xmajticks=(0,xmax+1,1))
sub2.set_xlabel('Stern-Brocot: coprimes pairs and SBfathers')


#xmax = 22
#plt.rcParams["figure.figsize"] =  [6.0, 6.0]

sub3 = fig.add_subplot(1,2, 2)
for lin in range(1,xmax+1): 
    xpts = [col for col in range(lin+1,xmax+1) if rel_prime(col,lin)]
    ypts = len(xpts)*[lin]
    for i in range(len(xpts)):
        left,right = SBsons((xpts[i],lin))
        #xpair,ypair = pts2xys(SBfather((xpts[i],lin)),(xpts[i],lin))
        xpair,ypair = xylinefrom((xpts[i],lin),left,(xmax,xmax))
        sub3.plot(xpair, ypair, color='green', linewidth=1.2)
        sub3.plot(ypair, xpair, color='green', linewidth=1.2)
        xpair,ypair = xylinefrom((xpts[i],lin),right,(xmax,xmax))
        sub3.plot(xpair, ypair, color='green', linewidth=1.2)
        sub3.plot(ypair, xpair, color='green', linewidth=1.2)
for lin in range(1,xmax+1):
    xpts = [col for col in range(1,xmax+1) if rel_prime(col,lin)]
    ypts = len(xpts)*[lin]
    for i in range(len(xpts)):
        sub3.plot(xpts[i], ypts[i], color='red', marker='o')
gridticks(sub3,xmajticks=(0,xmax+1,1))
sub3.set_xlabel('Stern-Brocot: coprimes pairs and SBsons')
plt.show()

# %%


# %%
